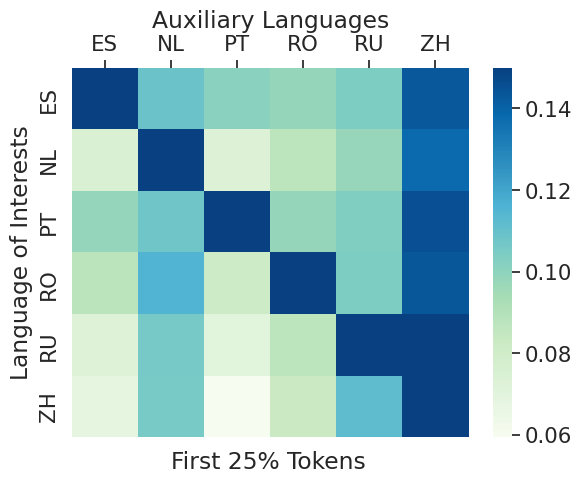

Reproduce this figure in Python. (Note: this script raises an exception after producing the figure.)
import seaborn as sns
import matplotlib.pyplot as plt
import pandas as pd

first_weight = """
0.21474454	0.14865324	0.14111608	0.13819733	0.14426127	0.183027
0.11492428	0.29872444	0.113333374	0.12730005	0.13789952	0.17781821
0.13849735	0.14772971	0.21698636	0.13806593	0.14363718	0.18508312
0.12746489	0.15561955	0.121785544	0.23726475	0.14425661	0.1836083
0.11272178	0.14606062	0.110179946	0.12715179	0.27735785	0.19652782
0.10857911	0.14568451	0.09943957	0.12249494	0.15184595	0.3359554
"""

middle_weight = """
0.26477218	0.1335136	0.15751733	0.13426848	0.14587525	0.16405389
0.115978375	0.3618456	0.11550732	0.11745408	0.13474053	0.15447386
0.15934065	0.13454704	0.2641083	0.13572292	0.13990092	0.16638067
0.13869548	0.13459742	0.13310026	0.28866422	0.14293364	0.16200894
0.110697016	0.13192795	0.1053854	0.11650741	0.35354406	0.18193805
0.09663497	0.11066316	0.095169134	0.09818834	0.14076902	0.45857507
"""

last_weight = """
0.2820835	0.1311431	0.15354006	0.12671289	0.14484522	0.16167545
0.10827513	0.38334787	0.10916026	0.11242162	0.13484009	0.15195501
0.14911291	0.1312989	0.28561625	0.12751706	0.14012507	0.16632935
0.13134408	0.13290608	0.12831026	0.30429775	0.14147492	0.16166699
0.10451011	0.12811787	0.100800306	0.11037472	0.37666553	0.17953022
0.0942795	0.11014229	0.09348829	0.09690772	0.14210545	0.4630763
"""


sns.set(font_scale=1.4)
first_weight = [[float(w) - 0.04 for w in weight.split()] for weight in first_weight.strip().split("\n")]
middle_weight = [[float(w) - 0.04 for w in weight.split()] for weight in middle_weight.strip().split("\n")]
last_weight = [[float(w) - 0.04 for w in weight.split()] for weight in last_weight.strip().split("\n")]


def make_data_frame(data):
    df = pd.DataFrame(data, columns=['ES', 'NL', 'PT', 'RO', 'RU', 'ZH'])
    df.index = ['ES', 'NL', 'PT', 'RO', 'RU', 'ZH']
    return df


def draw_overall(weight, name, m, layer=None):
    weight = make_data_frame(weight)
    plot = sns.heatmap(weight, cmap='GnBu', vmax=m)
    plot.set_xlabel('Auxiliary Languages', labelpad=5)
    plot.set_ylabel('Language of Interests')
    plot.xaxis.set_ticks_position('top')
    plot.xaxis.set_label_position('top')
    if layer is not None:
        plot.text(1.5, 6.5, f'{layer}')
    plt.savefig(name)
    plot.clear()


draw_overall(first_weight, 'data/figure-first-weight.pdf', m=0.15, layer="First 25% Tokens")
draw_overall(middle_weight, 'data/figure-middle-weight.pdf', m=0.15, layer="First 25% Tokens")
draw_overall(last_weight, 'data/figure-last-weight.pdf', m=0.15, layer="First 25% Tokens")
